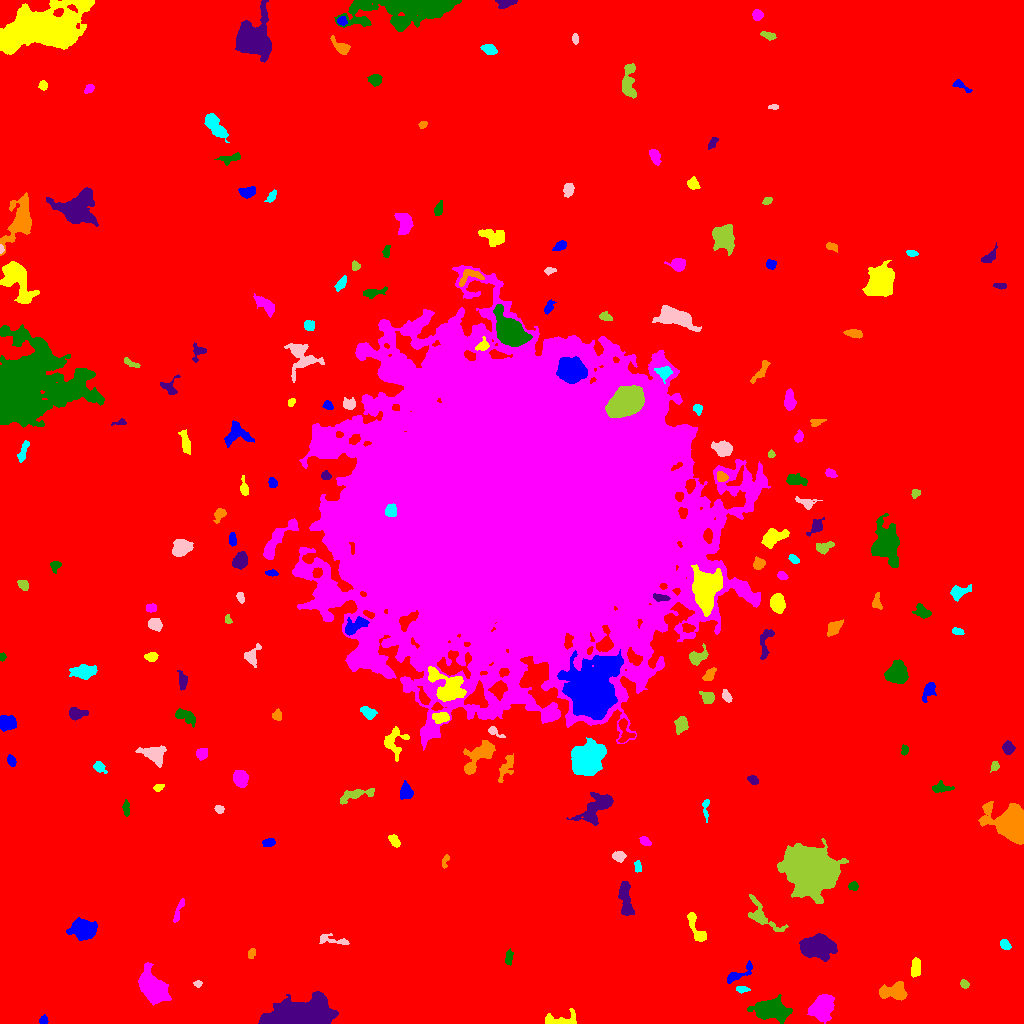

Data behind this chart, as committed beside it:
ID, X, Y, A, B, theta, total_flux, mu_max, mu_median, mu_mean, R_fwhm, R_e, R10, R90, x_start, x_end, y_start, y_end, area, greylevel
0, 507.1, 519.6, 301, 293.2, 0.1354, 3341576, 19.0, 3.0, 3.863, 114.5, 253.3, 97.28, 406.6, 0, 1023, 0, 1023, 865045, 3.863
1, 43.45, 3.574, 2.092, 1.946, 1.139, 202.0, 6.0, 3.0, 2.845, 3.742, 2.585, 0.9772, 3.989, 39, 48, 0, 9, 71, 11.85
2, 560.1, 2.966, 9.581, 3.239, 0.0444, 873.0, 10.0, 3.0, 3.397, 4.618, 4.652, 1.693, 7.756, 545, 576, 0, 15, 257, 12.4
3, 822, 16.78, 5.889, 4.57, 1.005, 7236, 40.0, 11.0, 13.58, 6.77, 6.308, 2.394, 10.6, 807, 834, 0, 29, 533, 21.58
4, 771.2, 14.01, 8.471, 4.621, -0.1535, 4855, 20.0, 7.0, 7.225, 8.311, 7.653, 2.985, 12.09, 747, 792, 0, 29, 672, 16.22
5, 296.8, 7.599, 14.79, 5.99, 0.127, 33822, 85.0, 14.0, 20.49, 8.349, 10.25, 3.742, 17.86, 258, 338, 0, 32, 1651, 29.49
6, 894.9, 31.71, 6.755, 3.687, -0.03328, 2188, 15.0, 5.0, 5.866, 5.585, 5.67, 2.185, 9.15, 879, 907, 23, 42, 373, 14.87
7, 742.3, 34.01, 3.201, 1.532, -0.0803, 228.0, 6.0, 2.0, 2.815, 3.568, 2.764, 1.128, 4.406, 736, 750, 30, 37, 81, 11.81
8, 197.7, 39.82, 1.925, 1.624, -0.0017, 115.0, 5.0, 2.0, 2.13, 2.585, 2.257, 0.7979, 3.568, 193, 202, 36, 43, 54, 12.13
9, 964.4, 39.45, 2.004, 1.773, -0.3911, 141.0, 4.0, 2.0, 1.958, 3.656, 2.459, 0.9772, 3.785, 960, 969, 35, 44, 72, 11.96
10, 450.6, 45.06, 2.668, 2.336, -0.6907, 453.0, 9.0, 4.0, 4.398, 3.7, 3.09, 1.262, 4.853, 446, 458, 40, 51, 103, 13.4
11, 738.5, 49.27, 8.891, 2.466, 0.5373, 660.0, 7.0, 3.0, 3.173, 5.015, 4.478, 1.693, 7.047, 727, 752, 40, 63, 208, 12.17
12, 915.8, 55.46, 4.925, 2.355, 1.484, 819.0, 7.0, 5.0, 4.762, 6.206, 4.478, 1.871, 6.531, 911, 920, 46, 66, 172, 13.76
13, 152.6, 36.71, 8.814, 5.305, -0.8646, 7750, 23.0, 9.0, 10.14, 9.788, 8.387, 3.432, 13.41, 138, 171, 18, 61, 764, 17.14
14, 508.7, 65.49, 3.88, 1.728, 1.46, 300.0, 8.0, 3.0, 2.857, 3.192, 3.192, 1.128, 4.983, 505, 513, 58, 75, 105, 11.86
15, 815.9, 76.49, 7.677, 5.178, -0.02004, 9196, 35.0, 10.0, 12.6, 7.756, 7.59, 2.985, 12.88, 799, 837, 62, 90, 730, 19.6
16, 251.4, 70.31, 2.606, 1.605, 0.999, 134.0, 4.0, 2.0, 1.811, 3.656, 2.523, 0.9772, 3.989, 248, 255, 65, 75, 74, 11.81
17, 1005, 78.67, 2.921, 2.059, -0.7698, 378.0, 7.0, 4.0, 3.818, 4.26, 3.192, 1.262, 4.853, 1000, 1011, 74, 84, 99, 12.82
18, 332.4, 83.51, 10.22, 2.24, -0.2068, 160.0, 3.0, 1.0, 0.9143, 3.785, 3.192, 1.262, 5.171, 319, 349, 79, 90, 175, 10.91
19, 761.9, 106.3, 10.76, 4.157, -0.7205, 1256, 12.0, 2.0, 3.314, 4.618, 5.14, 1.871, 9.288, 748, 788, 92, 129, 379, 12.31
20, 964.1, 96.38, 1.973, 1.205, -0.01484, 125.0, 6.0, 3.0, 2.907, 2.821, 1.871, 0.7979, 3.038, 960, 968, 94, 99, 43, 12.91
21, 82.75, 95.21, 6.497, 4.383, -0.1303, 2854, 17.0, 5.0, 5.872, 5.809, 6.383, 2.394, 10.46, 66, 97, 83, 106, 486, 14.87
22, 695.9, 96.38, 10.11, 2.487, -1.102, 522.0, 6.0, 2.0, 2.039, 5.352, 4.514, 1.693, 7.181, 687, 706, 82, 111, 256, 12.04
23, 178.6, 112.9, 7.681, 1.457, 1.228, 352.0, 7.0, 3.0, 2.708, 3.29, 3.613, 1.382, 5.642, 173, 184, 101, 125, 130, 11.71
24, 853.5, 137.5, 2.448, 1.841, -0.003287, 149.0, 4.0, 2.0, 1.817, 3.742, 2.585, 0.9772, 4.26, 848, 858, 133, 142, 82, 11.82
25, 625.3, 124.2, 9.475, 2.659, -1.421, 1442, 11.0, 4.0, 4.028, 5.382, 5.754, 2.185, 9.097, 618, 634, 108, 142, 358, 13.03
26, 445.2, 162.9, 3.551, 1.386, 1.192, 123.0, 3.0, 2.0, 1.64, 3.656, 2.585, 1.128, 3.989, 442, 449, 155, 169, 75, 13.64
27, 637.7, 157.1, 3.153, 1.619, -1.444, 237.0, 5.0, 3.0, 3.038, 3.989, 2.877, 1.128, 4.37, 634, 641, 151, 163, 78, 12.04
28, 619, 167.3, 3.055, 2.334, -0.08577, 615.0, 11.0, 4.0, 4.92, 3.868, 3.338, 1.262, 5.382, 612, 626, 161, 172, 125, 13.92
29, 809.7, 154.7, 11.41, 9.047, -0.6101, 60405, 98.0, 14.0, 24.07, 11.59, 11.87, 4.583, 21.39, 777, 848, 120, 185, 2510, 32.07
30, 963.4, 181.5, 2.802, 2.155, -1.35, 438.0, 8.0, 4.0, 4.132, 4.442, 3.192, 1.262, 4.951, 958, 969, 176, 188, 106, 14.13
31, 268.5, 180.6, 2.977, 1.759, 0.222, 271.0, 7.0, 2.0, 2.657, 3.338, 2.821, 1.128, 4.549, 262, 275, 177, 185, 102, 12.66
32, 394.3, 182.6, 3.576, 2.022, -0.9845, 429.0, 7.0, 4.0, 3.698, 4.514, 3.432, 1.382, 5.232, 388, 400, 176, 189, 116, 12.7
33, 645.1, 182.2, 2.68, 1.805, -0.603, 233.0, 6.0, 2.5, 2.533, 3.827, 2.764, 1.128, 4.26, 639, 651, 178, 187, 92, 12.53
34, 126, 215.1, 3.816, 1.289, -1.514, 216.0, 5.0, 2.0, 2.182, 3.523, 2.764, 1.128, 4.334, 122, 129, 207, 224, 99, 12.18
35, 597.9, 216.8, 10.7, 4.731, 0.7163, 2077, 13.0, 3.0, 3.557, 4.549, 6.77, 2.326, 11.62, 566, 613, 198, 231, 584, 12.56
36, 1012, 199.5, 7.54, 6.229, -0.5608, 33415, 118.0, 15.0, 30.13, 8.612, 7.653, 3.038, 13.04, 978, 1023, 179, 222, 1109, 39.13
37, 705.6, 215.6, 6.119, 1.585, 1.558, 352.0, 7.0, 3.0, 3.451, 3.613, 3.192, 1.262, 5.109, 702, 709, 201, 224, 102, 11.45
38, 219.6, 214.3, 2.101, 1.801, -0.5645, 216.0, 6.0, 3.0, 3.0, 3.7, 2.459, 0.9772, 3.827, 214, 224, 210, 218, 72, 14.0
39, 355.1, 228.6, 9.624, 2.453, 0.2262, 713.0, 6.0, 3.0, 2.641, 6.652, 5.202, 1.954, 7.979, 340, 374, 219, 235, 270, 13.64
40, 166.6, 221.7, 2.468, 2.187, 0.3246, 268.0, 6.0, 3.0, 3.153, 4.146, 2.932, 1.128, 4.514, 162, 172, 216, 226, 85, 12.15
41, 405.9, 232.1, 3.534, 2.938, -1.513, 369.0, 6.0, 2.0, 1.984, 4.478, 3.949, 1.493, 6.283, 400, 413, 224, 243, 186, 11.98
42, 158.8, 236.1, 2.344, 1.638, 0.7104, 168.0, 5.0, 3.0, 2.4, 3.432, 2.459, 0.9772, 3.742, 153, 164, 232, 239, 70, 12.4
43, 240.1, 245.5, 3.911, 3.075, -1.31, 1901, 19.0, 8.0, 8.229, 5.323, 4.442, 1.784, 7.092, 233, 248, 236, 253, 231, 17.23
44, 940.8, 235.6, 4.732, 2.334, -0.01269, 362.0, 5.0, 2.0, 2.335, 4.37, 3.868, 1.493, 6.103, 932, 954, 231, 243, 155, 11.34
45, 753, 243.6, 2.708, 1.929, -0.5416, 347.0, 8.0, 4.0, 3.899, 4.107, 2.985, 1.128, 4.583, 747, 758, 239, 248, 89, 12.9
46, 506.3, 256, 7.58, 2.981, 1.126, 464.0, 4.0, 2.0, 2.009, 6.933, 4.787, 1.871, 7.569, 498, 513, 241, 270, 231, 11.01
47, 98.93, 256.3, 3.167, 2.228, -0.6624, 408.0, 8.0, 3.0, 3.458, 4.146, 3.241, 1.262, 5.202, 93, 107, 250, 262, 118, 12.46
48, 155.6, 268.4, 5.098, 3.704, -0.5502, 1393, 15.0, 3.0, 4.026, 4.26, 4.687, 1.693, 7.999, 135, 166, 256, 278, 346, 14.03
49, 994.8, 257.1, 2.342, 1.873, 1.222, 245.0, 7.0, 3.0, 3.224, 3.29, 2.646, 0.9772, 4.146, 990, 999, 251, 262, 76, 14.22
50, 533.7, 255.1, 5.172, 1.546, -1.288, 375.0, 7.0, 2.0, 2.604, 3.656, 3.29, 1.262, 5.412, 527, 538, 243, 268, 144, 12.6
51, 11.25, 263, 2.832, 1.939, -1.085, 273.0, 6.0, 3.0, 2.967, 4.146, 3.038, 1.262, 4.652, 7, 16, 257, 269, 92, 11.97
52, 393, 281.7, 7.303, 5.371, 1.482, 972.0, 10.0, 2.0, 2.91, 3.989, 5.441, 1.871, 8.938, 384, 409, 262, 297, 334, 11.91
53, 201.9, 269.9, 3.056, 2.641, 0.6776, 234.0, 4.0, 2.0, 1.872, 5.14, 3.7, 1.262, 5.557, 196, 207, 263, 275, 125, 11.87
54, 904.6, 273.6, 2.447, 1.541, 1.502, 137.0, 5.0, 2.0, 1.986, 2.646, 2.394, 0.7979, 3.827, 901, 908, 268, 279, 69, 11.99
55, 1008, 275.5, 2.91, 2.617, -1.3, 807.0, 13.0, 5.0, 5.806, 4.37, 3.523, 1.382, 5.585, 1002, 1015, 269, 283, 139, 14.81
56, 477.7, 266.6, 10.77, 4.408, 0.8383, 2008, 10.0, 3.0, 3.907, 7.356, 6.956, 2.706, 11.17, 463, 495, 249, 283, 514, 12.91
57, 585.9, 263, 7.034, 6.228, 1.034, 13076, 46.0, 9.0, 13.28, 8.368, 7.777, 3.038, 13.73, 571, 606, 248, 286, 985, 25.28
58, 494.3, 291.6, 4.839, 1.717, -0.5368, 224.0, 6.0, 2.0, 2.263, 3.478, 2.764, 1.128, 4.652, 488, 505, 286, 297, 99, 12.26
59, 681, 299.2, 3.939, 2.718, 1.38, 686.0, 8.0, 3.0, 3.668, 5.323, 4.107, 1.596, 6.58, 674, 688, 289, 307, 187, 14.67
... 156 more rows
